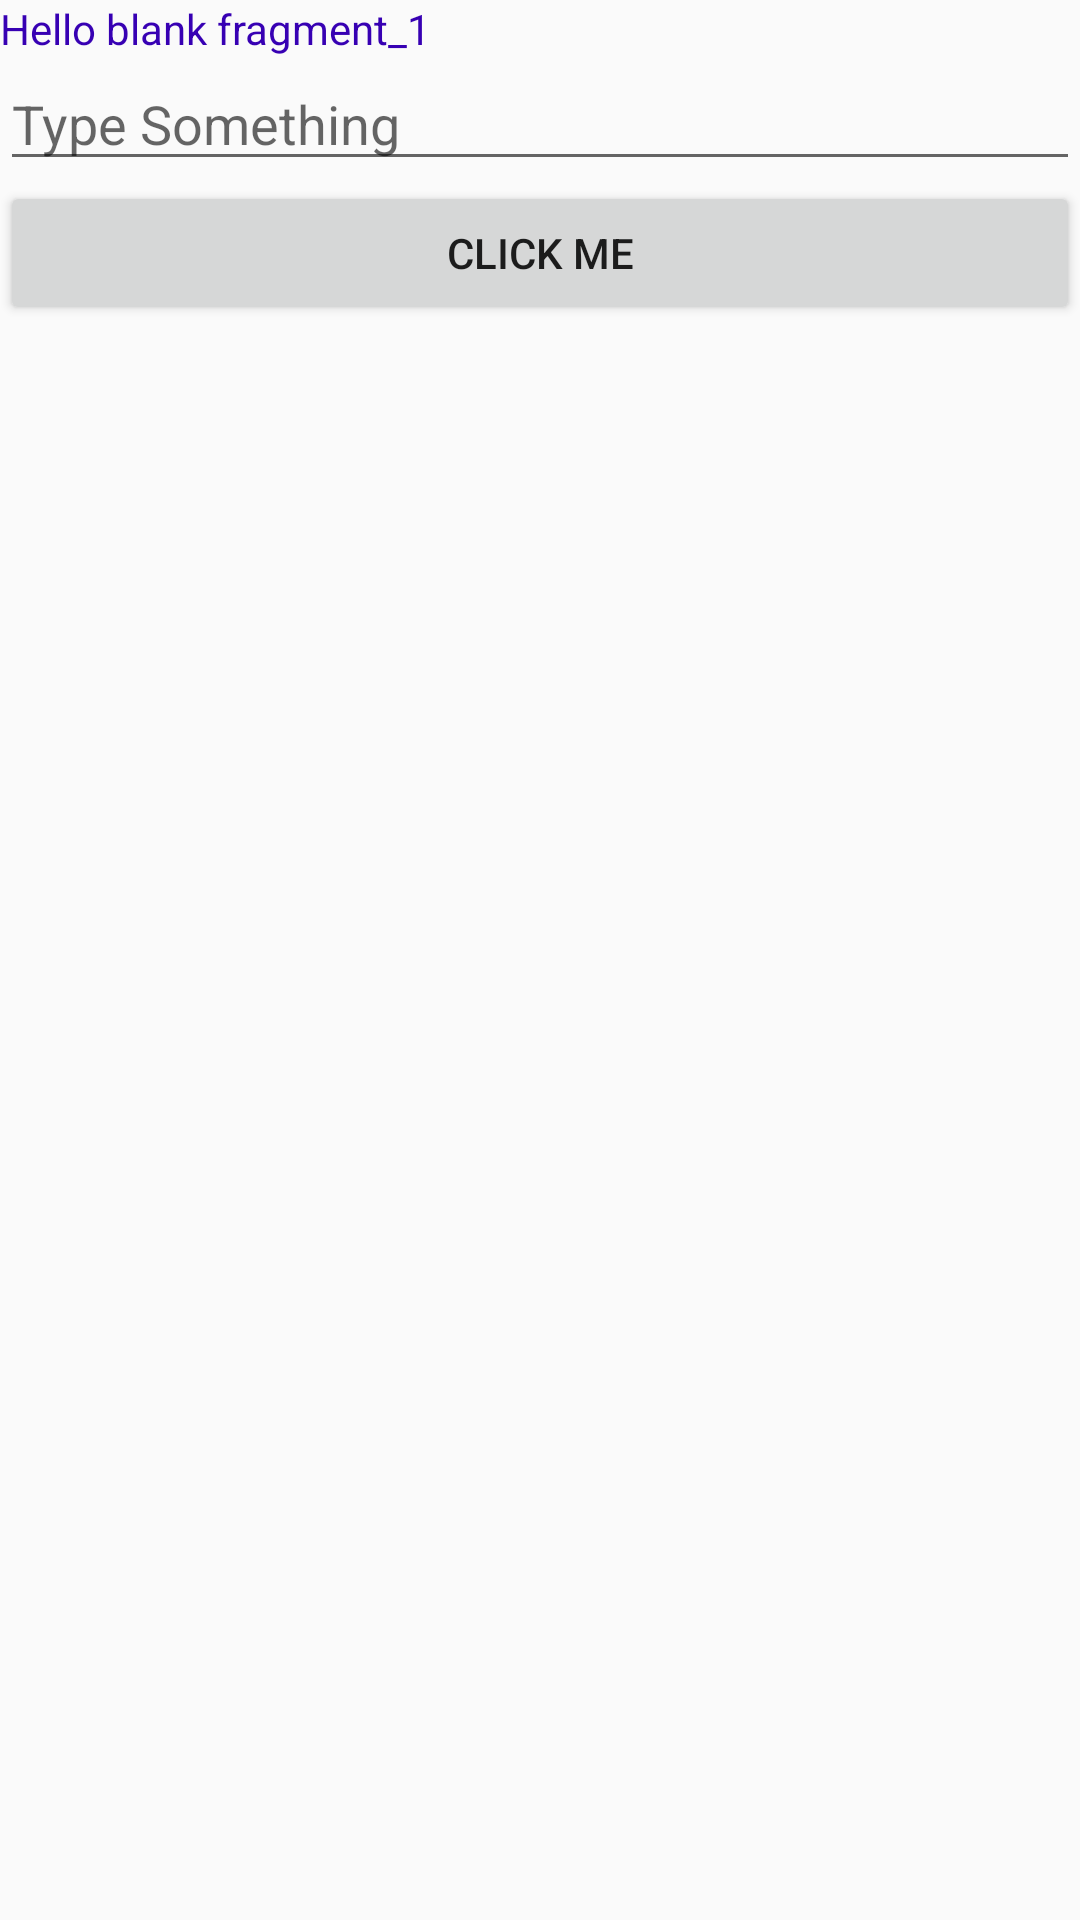

Reconstruct the res/layout file that produces this screen, plus the resources it refers to.
<!-- AndroidManifest.xml: application theme AppTheme -->
<!-- res/layout/fragment_child1.xml -->
<LinearLayout xmlns:android="http://schemas.android.com/apk/res/android"
    xmlns:tools="http://schemas.android.com/tools"
    android:layout_width="match_parent"
    android:layout_height="match_parent"
    tools:context="examples.android.md.rx.rv.com.org.simplervrx.fragments.Child1Fragment"
    android:orientation="vertical">

    
    <TextView
        android:layout_width="match_parent"
        android:layout_height="wrap_content"
        android:text="@string/hello_blank_fragment_1"
        android:textColor="@color/colorPrimaryDark"/>

    <EditText
        android:layout_width="match_parent"
        android:layout_height="wrap_content"
        android:hint="Type Something"
        android:id="@+id/mEditText"/>

    <Button
        android:layout_width="match_parent"
        android:layout_height="wrap_content"
        android:id="@id/mButton"
        android:text="CLICK ME"/>

</LinearLayout>
<!-- resources referenced by this layout -->
<resources>
  <string name="hello_blank_fragment_1">Hello blank fragment_1</string>
  <style name="AppTheme" parent="Theme.AppCompat.Light.DarkActionBar">
          
          <item name="colorPrimary">@color/colorPrimary</item>
          <item name="colorPrimaryDark">@color/colorPrimaryDark</item>
          <item name="colorAccent">@color/colorAccent</item>
      </style>
  <!-- not gathered from this repository: default colours our renderer supplied (Android Studio template values) -->
  <color name="colorPrimary">#FF6200EE</color>
  <color name="colorPrimaryDark">#FF3700B3</color>
  <color name="colorAccent">#FF03DAC5</color>
</resources>
